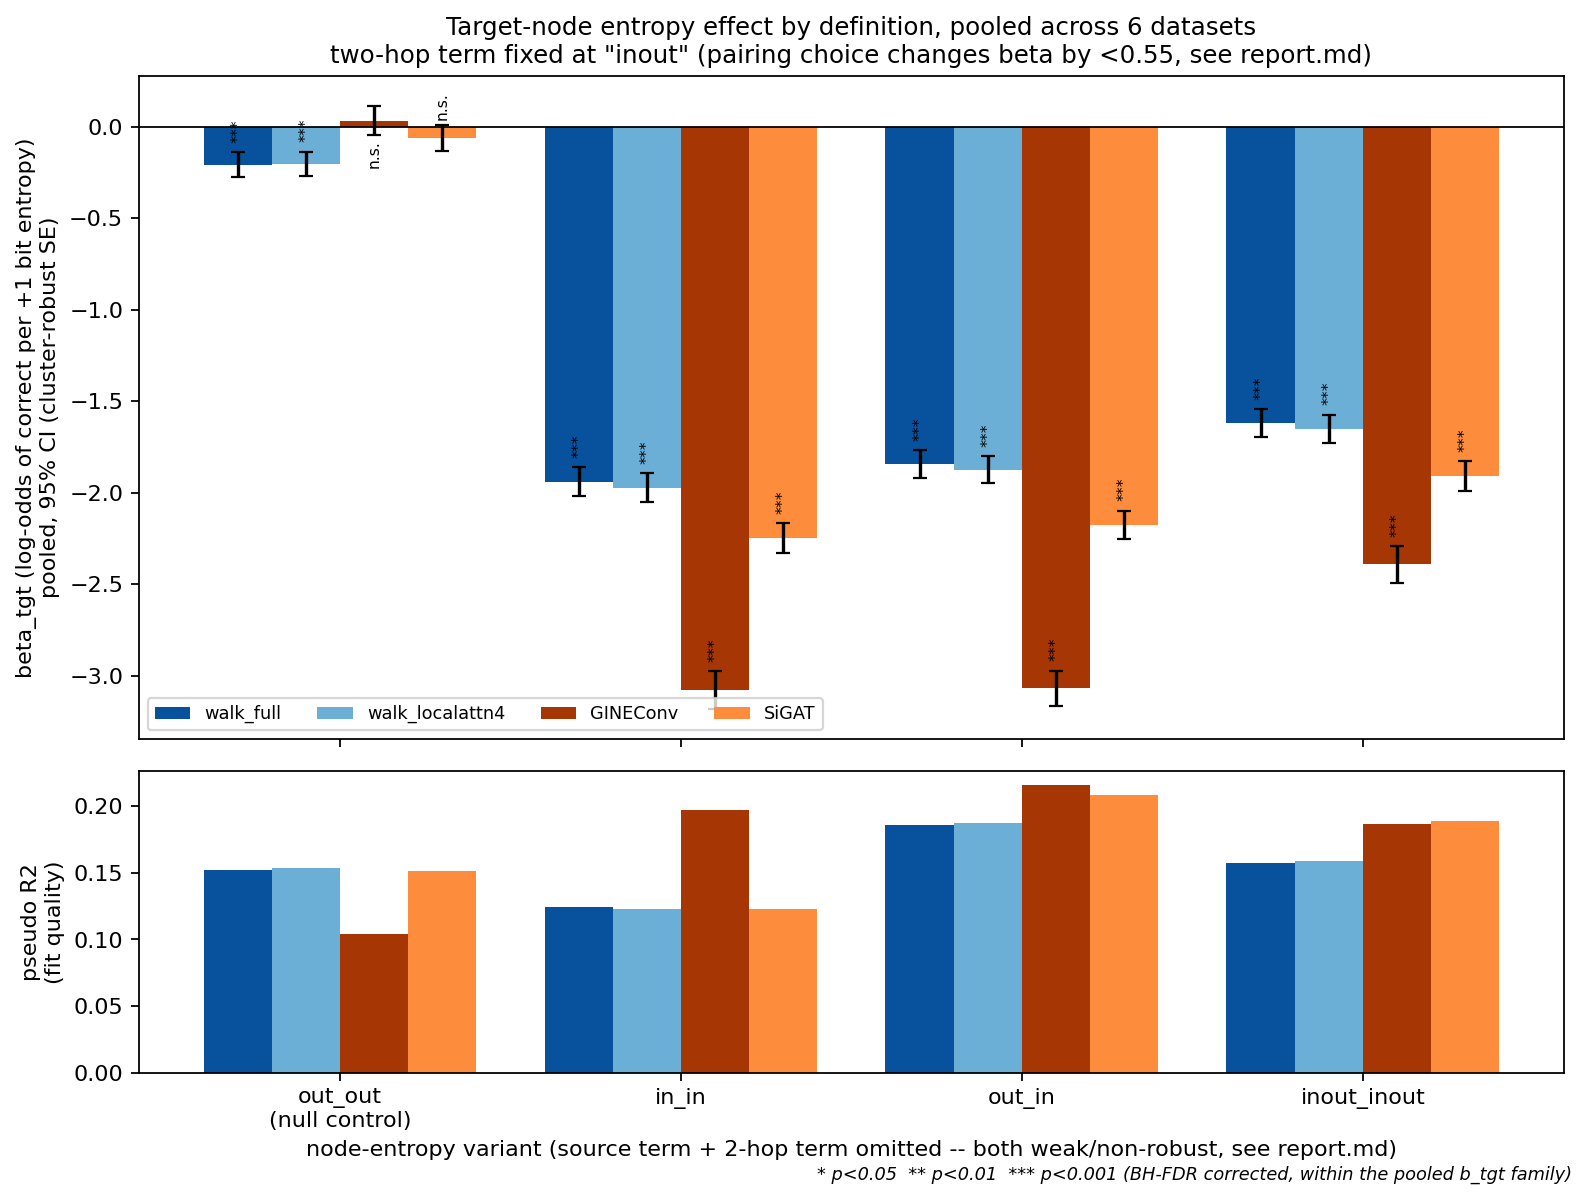

The data file committed next to this chart (first rows):
node_variant, model, beta, ci95, p_fdr, sig, pseudo_r2, odds_ratio, n
in_in, GINEConv, -3.078, [-3.183, -2.974], 0.0, ***, 0.1971, 0.04604, 151427
in_in, SiGAT, -2.248, [-2.331, -2.165], 0.0, ***, 0.1226, 0.1056, 151427
in_in, walk_full, -1.939, [-2.018, -1.860], 0.0, ***, 0.1244, 0.1439, 151427
in_in, walk_localattn4, -1.972, [-2.050, -1.893], 0.0, ***, 0.1229, 0.1392, 151427
inout_inout, GINEConv, -2.391, [-2.493, -2.290], 0.0, ***, 0.1865, 0.0915, 167917
inout_inout, SiGAT, -1.908, [-1.989, -1.826], 0.0, ***, 0.1891, 0.1484, 167917
inout_inout, walk_full, -1.621, [-1.698, -1.544], 0.0, ***, 0.1572, 0.1977, 167917
inout_inout, walk_localattn4, -1.65, [-1.726, -1.573], 0.0, ***, 0.1587, 0.1921, 167917
out_in, GINEConv, -3.069, [-3.166, -2.971], 0.0, ***, 0.2157, 0.04648, 167917
out_in, SiGAT, -2.176, [-2.254, -2.098], 0.0, ***, 0.2085, 0.1135, 167917
out_in, walk_full, -1.843, [-1.918, -1.768], 0.0, ***, 0.1861, 0.1584, 167917
out_in, walk_localattn4, -1.875, [-1.949, -1.801], 0.0, ***, 0.1876, 0.1534, 167917
out_out, GINEConv, 0.03181, [-0.048, +0.111], 0.4358, n.s., 0.1042, 1.032, 143617
out_out, SiGAT, -0.06365, [-0.134, +0.007], 0.07892, n.s., 0.1512, 0.9383, 143617
out_out, walk_full, -0.2081, [-0.276, -0.140], 2.8135053938789813e-09, ***, 0.1525, 0.8121, 143617
out_out, walk_localattn4, -0.2031, [-0.270, -0.136], 3.526042637356743e-09, ***, 0.1534, 0.8162, 143617
